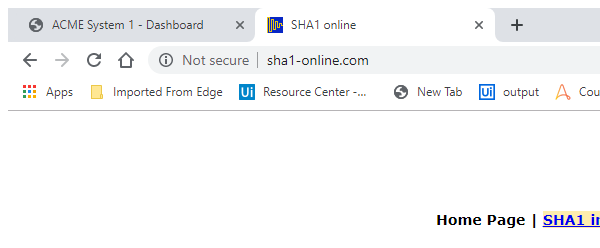
Task: Client Hash Advanced
Workflow: Sha1_Close

Step 1: Attach Browser 'chrome.exe  SHA1 online' in window 'SHA1 online' (chrome.exe)
